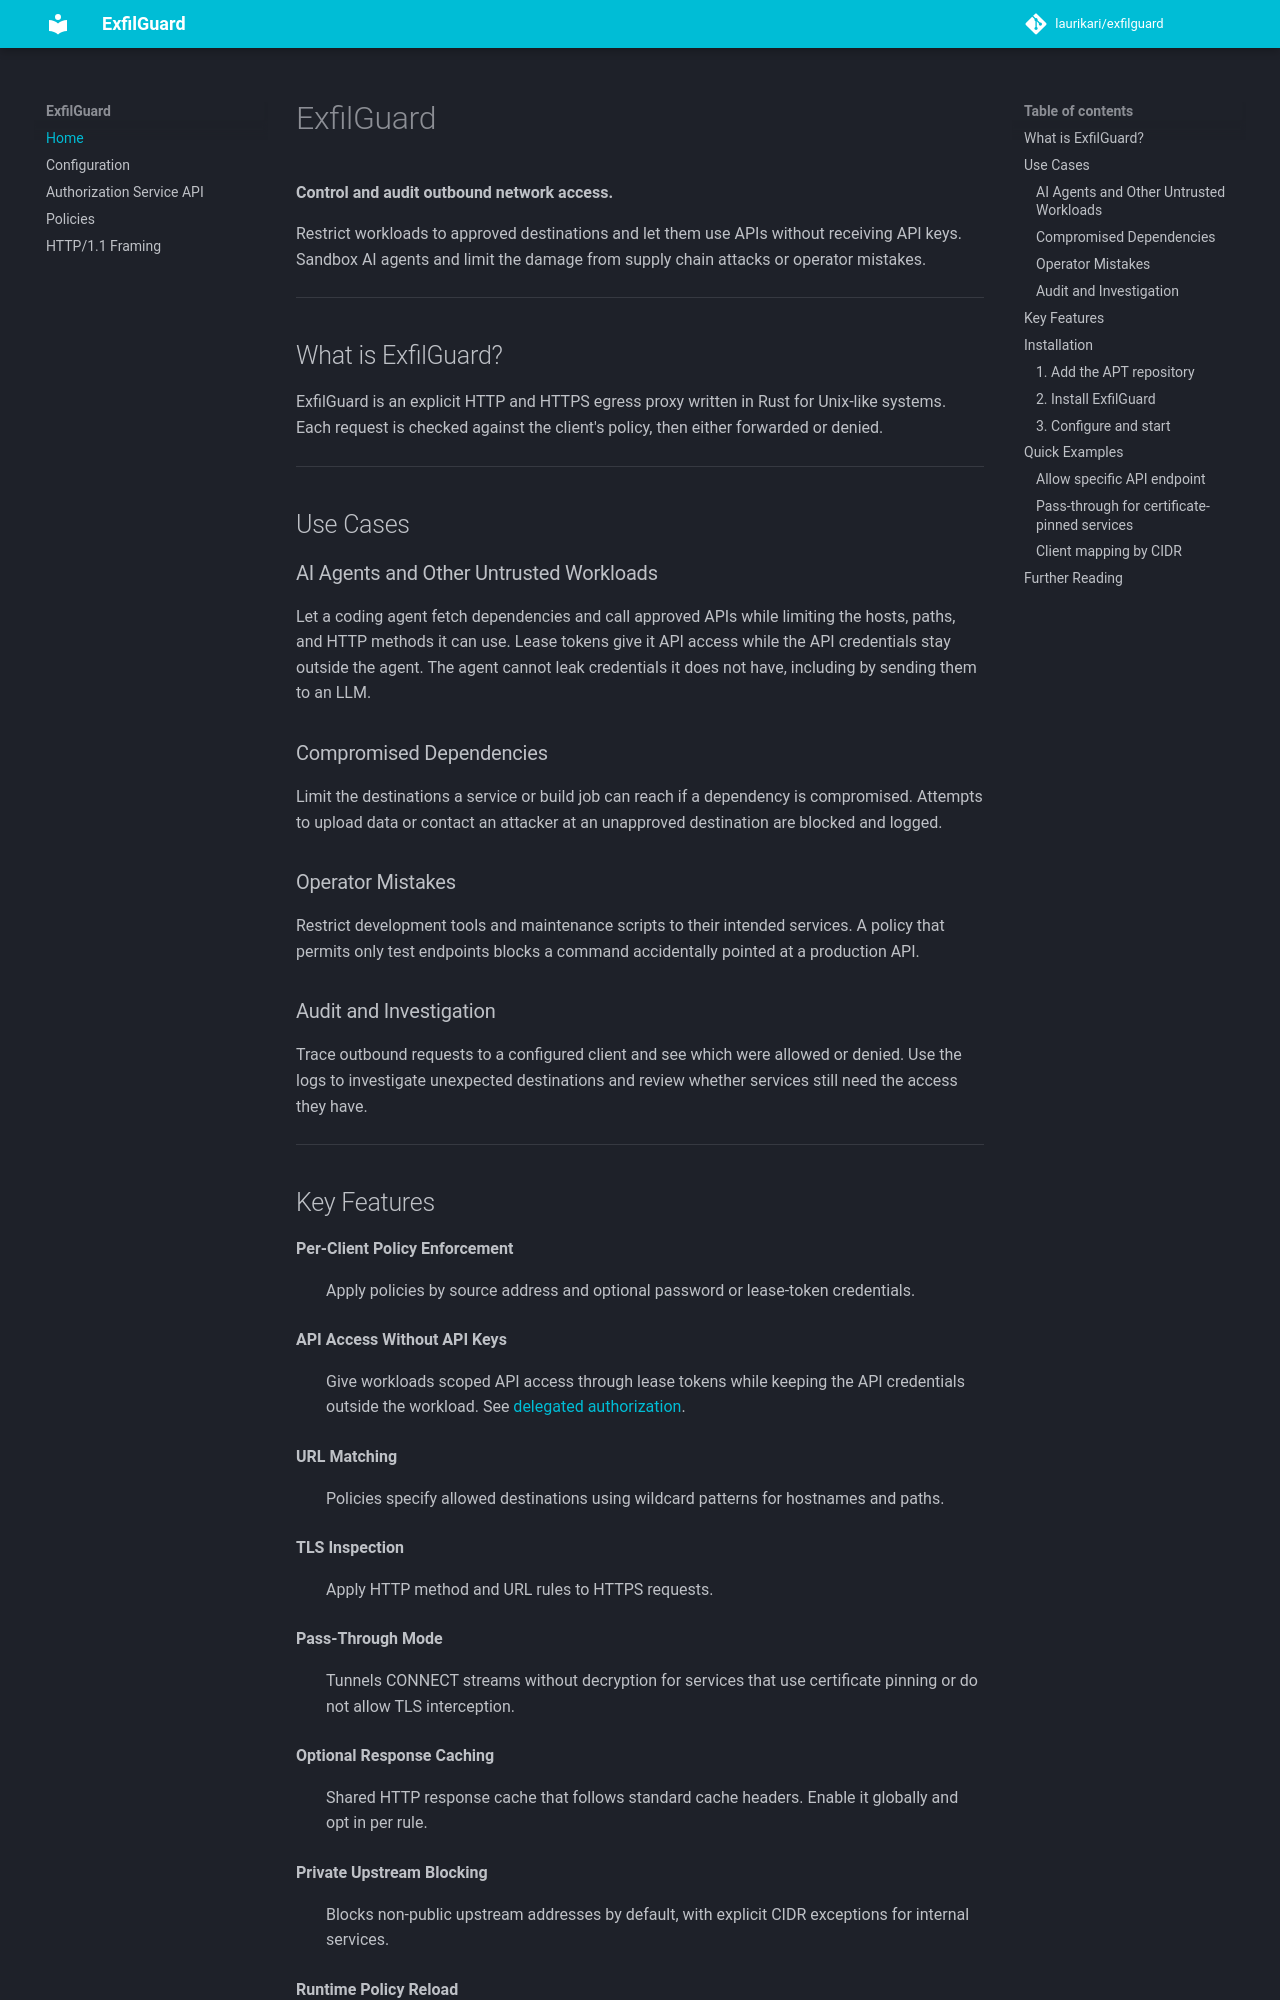

repository: laurikari/exfilguard · page: index.html · generator: mkdocs

# ExfilGuard

**Control and audit outbound network access.**

Restrict workloads to approved destinations and let them use APIs without
receiving API keys. Sandbox AI agents and limit the damage from supply chain
attacks or operator mistakes.

---

## What is ExfilGuard?

ExfilGuard is an explicit HTTP and HTTPS egress proxy written in Rust for
Unix-like systems. Each request is checked against the client's policy, then
either forwarded or denied.

---

## Use Cases

### AI Agents and Other Untrusted Workloads

Let a coding agent fetch dependencies and call approved APIs while limiting the
hosts, paths, and HTTP methods it can use. Lease tokens give it API access while
the API credentials stay outside the agent. The agent cannot leak credentials
it does not have, including by sending them to an LLM.

### Compromised Dependencies

Limit the destinations a service or build job can reach if a dependency is
compromised. Attempts to upload data or contact an attacker at an unapproved
destination are blocked and logged.

### Operator Mistakes

Restrict development tools and maintenance scripts to their intended services.
A policy that permits only test endpoints blocks a command accidentally
pointed at a production API.

### Audit and Investigation

Trace outbound requests to a configured client and see which were allowed or
denied. Use the logs to investigate unexpected destinations and review whether
services still need the access they have.

---
